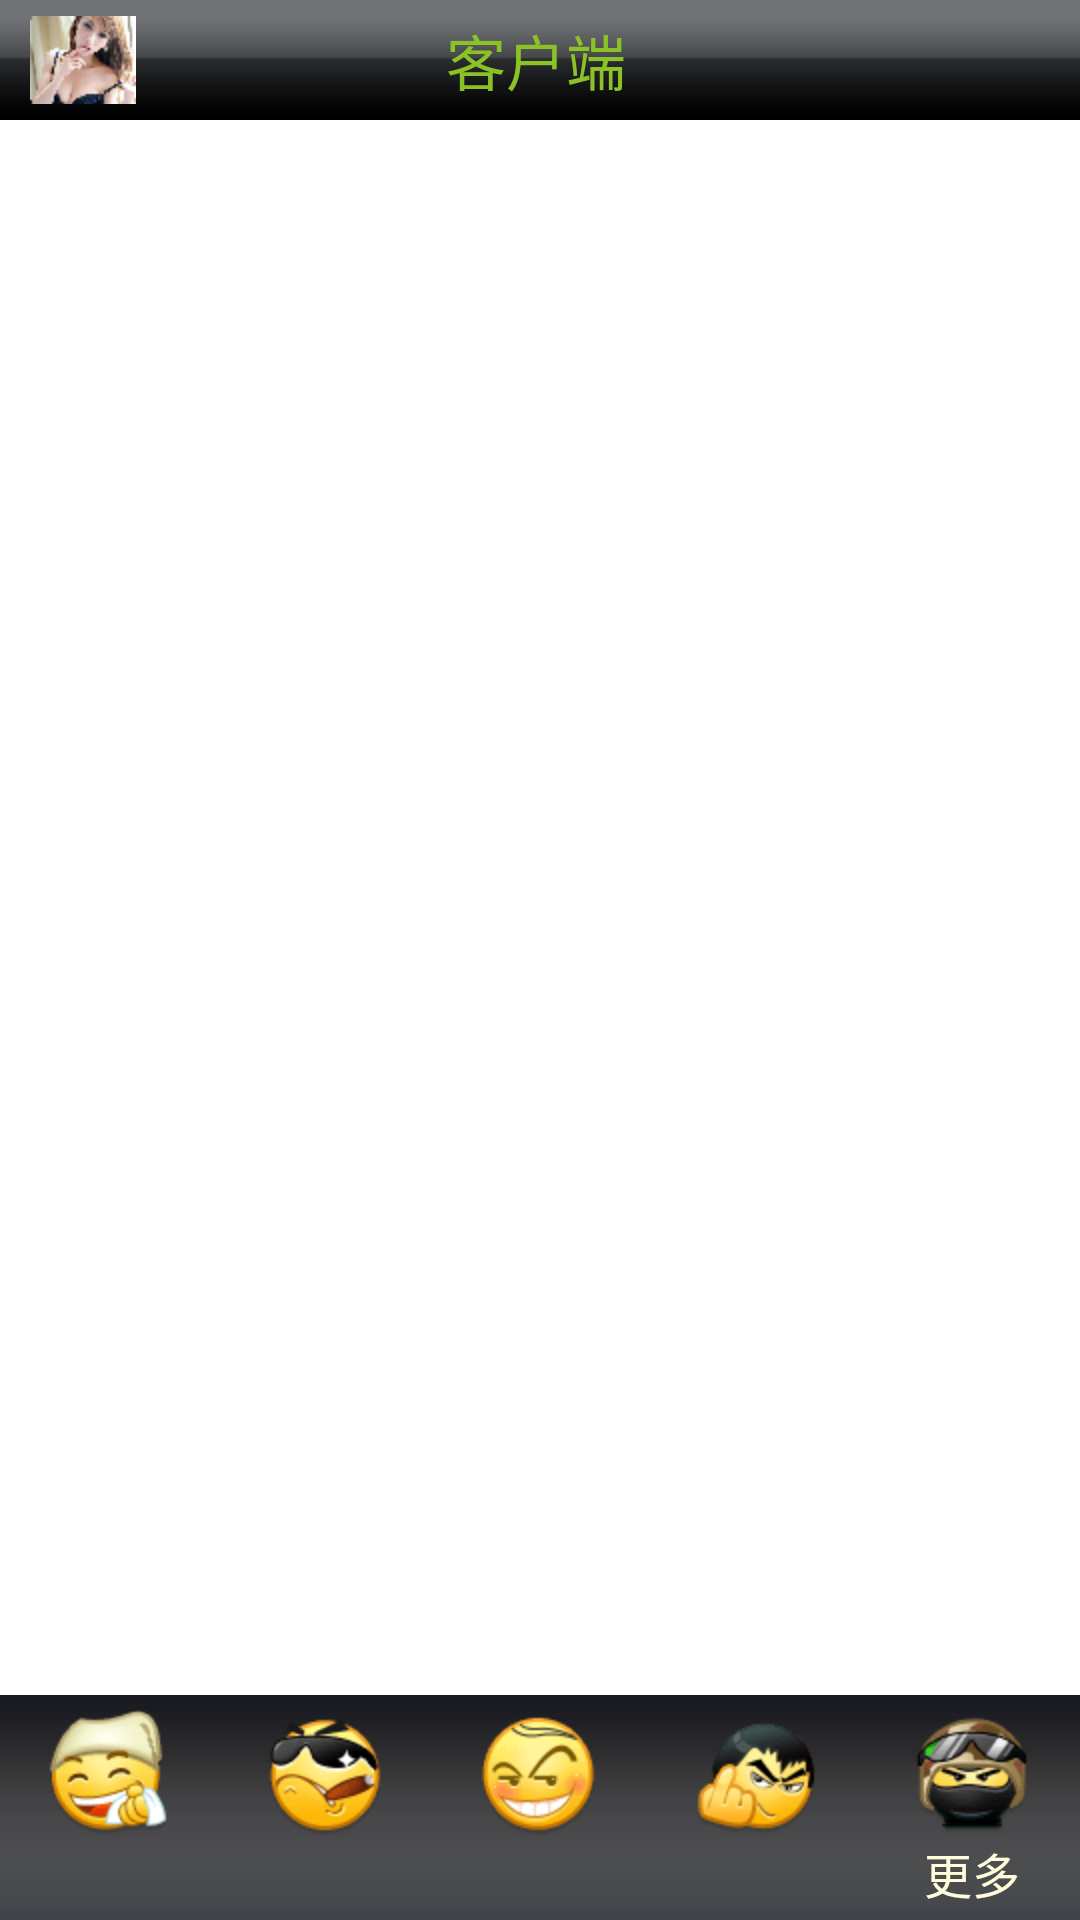

This screen was rendered from an Android layout file. Write that file and the resources it references.
<!-- AndroidManifest.xml: application theme android:Theme.NoTitleBar -->
<!-- res/layout/main.xml -->
<?xml version="1.0" encoding="utf-8"?>
<RelativeLayout android:orientation="vertical" android:background="#ffffffff" android:layout_width="fill_parent" android:layout_height="fill_parent"
  xmlns:android="http://schemas.android.com/apk/res/android">
    <LinearLayout android:orientation="vertical" android:id="@id/top_view" android:layout_width="fill_parent" android:layout_height="wrap_content" android:baselineAligned="false">
        <include layout="@layout/topview" />
    </LinearLayout>
    <RelativeLayout android:gravity="center" android:orientation="vertical" android:id="@id/foot_view" android:layout_width="fill_parent" android:layout_height="wrap_content" android:layout_alignParentBottom="true">
        <include layout="@layout/footview" />
    </RelativeLayout>
    <LinearLayout android:orientation="vertical" android:id="@id/body_view" android:background="@color/rc_white" android:layout_width="fill_parent" android:layout_height="wrap_content" android:layout_above="@id/foot_view" android:layout_below="@id/top_view" />
</RelativeLayout>
<!-- res/layout/topview.xml (included above) -->
<?xml version="1.0" encoding="utf-8"?>
<LinearLayout android:orientation="vertical" android:layout_width="fill_parent" android:layout_height="fill_parent"
  xmlns:android="http://schemas.android.com/apk/res/android">
    <LinearLayout android:gravity="center_vertical" android:orientation="horizontal" android:background="@drawable/title_bg" android:layout_width="fill_parent" android:layout_height="wrap_content" android:baselineAligned="false" android:layout_weight="1.0">
        <LinearLayout android:gravity="left" android:orientation="horizontal" android:layout_width="wrap_content" android:layout_height="wrap_content" android:layout_weight="1.0">
            <TextView android:layout_width="10.0dip" android:layout_height="fill_parent" />
            <ImageView android:layout_width="wrap_content" android:layout_height="wrap_content" android:src="@drawable/icon_title" />
        </LinearLayout>
        <LinearLayout android:gravity="center_horizontal" android:orientation="horizontal" android:layout_width="wrap_content" android:layout_height="wrap_content">
            <TextView android:textSize="20.0sp" android:textColor="@color/green" android:id="@id/tab_title" android:layout_width="wrap_content" android:layout_height="wrap_content" android:text="客户端" />
        </LinearLayout>
        <LinearLayout android:gravity="right" android:orientation="horizontal" android:layout_width="wrap_content" android:layout_height="wrap_content" android:layout_weight="1.0">
            <TextView android:layout_width="48.0dip" android:layout_height="fill_parent" />
        </LinearLayout>
    </LinearLayout>
</LinearLayout>
<!-- res/layout/footview.xml (included above) -->
<?xml version="1.0" encoding="utf-8"?>
<LinearLayout android:orientation="vertical" android:layout_width="fill_parent" android:layout_height="wrap_content"
  xmlns:android="http://schemas.android.com/apk/res/android">
    <LinearLayout android:orientation="horizontal" android:background="@drawable/title_bg_no_select" android:layout_width="fill_parent" android:layout_height="wrap_content">
        <LinearLayout android:gravity="center_horizontal" android:orientation="vertical" android:id="@id/tab_view1" android:layout_width="wrap_content" android:layout_height="wrap_content" android:layout_weight="1.0">
            <ImageView android:id="@id/tab_image1" android:paddingTop="5.0dip" android:layout_width="wrap_content" android:layout_height="wrap_content" android:src="@drawable/tab1" />
            <TextView android:textSize="16.0sp" android:textColor="@color/orange" android:gravity="center_horizontal" android:id="@id/tab_text1" android:paddingBottom="4.0dip" android:layout_width="wrap_content" android:layout_height="wrap_content" />
        </LinearLayout>
        <LinearLayout android:gravity="center_horizontal" android:orientation="vertical" android:id="@id/tab_view2" android:layout_width="wrap_content" android:layout_height="wrap_content" android:layout_weight="1.0">
            <ImageView android:id="@id/tab_image2" android:paddingTop="5.0dip" android:layout_width="wrap_content" android:layout_height="wrap_content" android:src="@drawable/tab2" />
            <TextView android:textSize="16.0sp" android:textColor="@color/orange" android:gravity="center_horizontal" android:id="@id/tab_text2" android:paddingBottom="4.0dip" android:layout_width="wrap_content" android:layout_height="wrap_content" />
        </LinearLayout>
        <LinearLayout android:gravity="center_horizontal" android:orientation="vertical" android:id="@id/tab_view3" android:layout_width="wrap_content" android:layout_height="wrap_content" android:layout_weight="1.0">
            <ImageView android:id="@id/tab_image3" android:paddingTop="5.0dip" android:layout_width="wrap_content" android:layout_height="wrap_content" android:src="@drawable/tab3" />
            <TextView android:textSize="16.0sp" android:textColor="@color/orange" android:gravity="center_horizontal" android:id="@id/tab_text3" android:paddingBottom="4.0dip" android:layout_width="wrap_content" android:layout_height="wrap_content" />
        </LinearLayout>
        <LinearLayout android:gravity="center_horizontal" android:orientation="vertical" android:id="@id/tab_view4" android:layout_width="wrap_content" android:layout_height="wrap_content" android:layout_weight="1.0">
            <ImageView android:id="@id/tab_image4" android:paddingTop="5.0dip" android:layout_width="wrap_content" android:layout_height="wrap_content" android:src="@drawable/tab4" />
            <TextView android:textSize="16.0sp" android:textColor="@color/orange" android:gravity="center_horizontal" android:id="@id/tab_text4" android:paddingBottom="4.0dip" android:layout_width="wrap_content" android:layout_height="wrap_content" />
        </LinearLayout>
        <LinearLayout android:gravity="center_horizontal" android:orientation="vertical" android:id="@id/tab_view5" android:layout_width="wrap_content" android:layout_height="wrap_content" android:layout_weight="1.0">
            <ImageView android:id="@id/tab_image5" android:paddingTop="5.0dip" android:layout_width="wrap_content" android:layout_height="wrap_content" android:src="@drawable/tab5" />
            <TextView android:textSize="16.0sp" android:textColor="@color/orange" android:gravity="center_horizontal" android:id="@id/tab_text5" android:paddingBottom="4.0dip" android:layout_width="wrap_content" android:layout_height="wrap_content" android:text="@string/tab_more" />
        </LinearLayout>
    </LinearLayout>
</LinearLayout>
<!-- resources referenced by this layout -->
<resources>
  <color name="green">#ff8bc226</color>
  <color name="orange">#fffffcdb</color>
  <color name="rc_white">#ffffffff</color>
  <!-- drawable icon_title: png bitmap (drawable-hdpi-v4, 6364 bytes) -->
  <!-- drawable tab1: png bitmap (drawable-hdpi-v4, 2472 bytes) -->
  <!-- drawable tab2: png bitmap (drawable-hdpi-v4, 1991 bytes) -->
  <!-- drawable tab3: png bitmap (drawable-hdpi-v4, 2121 bytes) -->
  <!-- drawable tab4: png bitmap (drawable-hdpi-v4, 2092 bytes) -->
  <!-- drawable tab5: png bitmap (drawable-hdpi-v4, 1862 bytes) -->
  <!-- drawable title_bg: png bitmap (drawable-hdpi-v4, 135 bytes) -->
  <!-- drawable title_bg_no_select: png bitmap (drawable-hdpi-v4, 370 bytes) -->
  <string name="tab_more">更多</string>
</resources>
